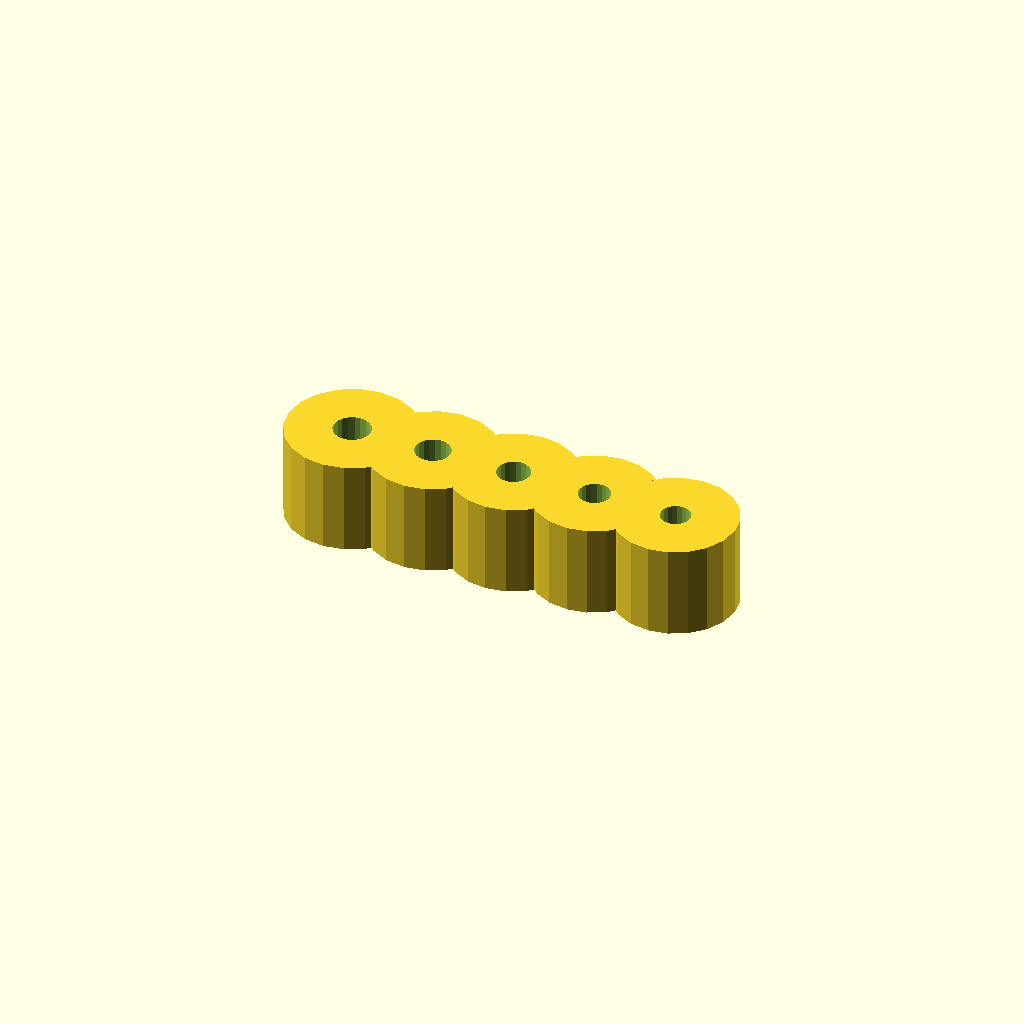
Cell 1: rendered with the file's own defaults.
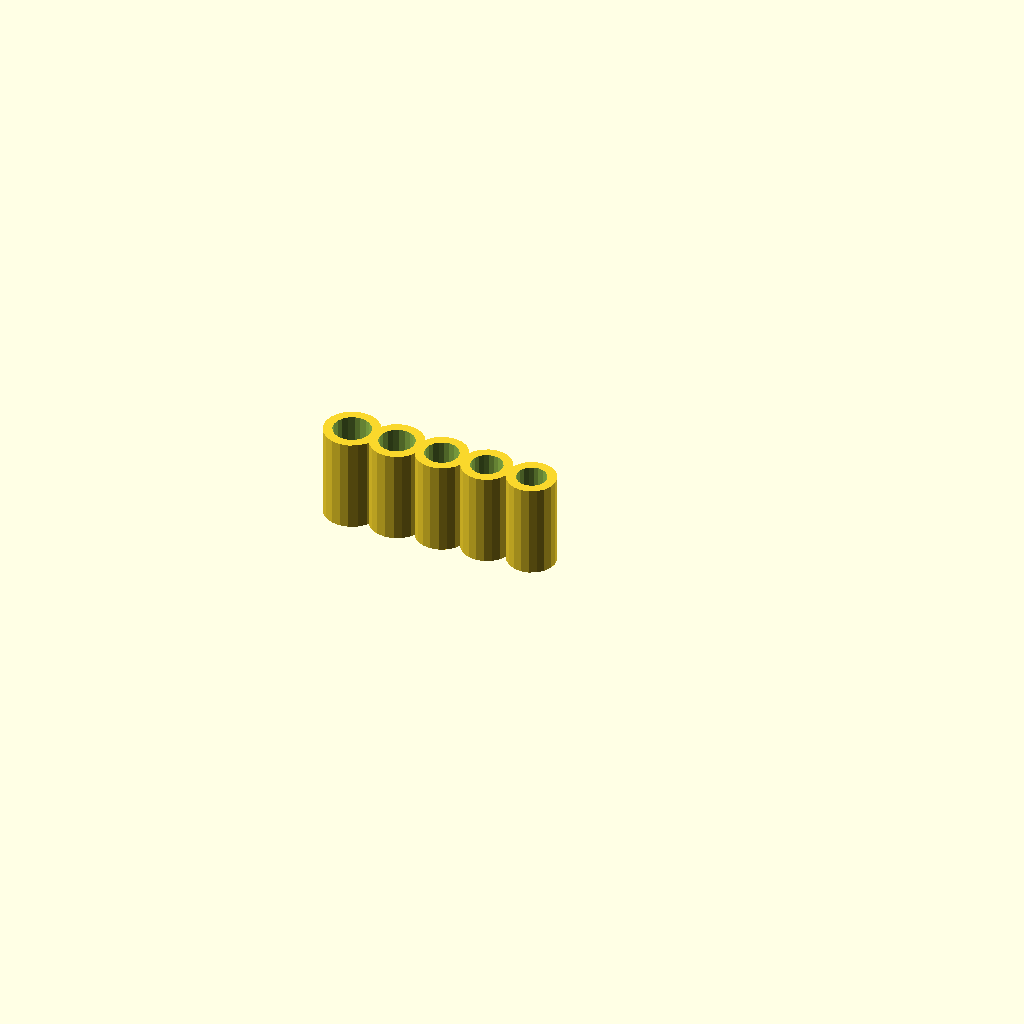
Cell 2: the "Pump" preset from the model's presets file.
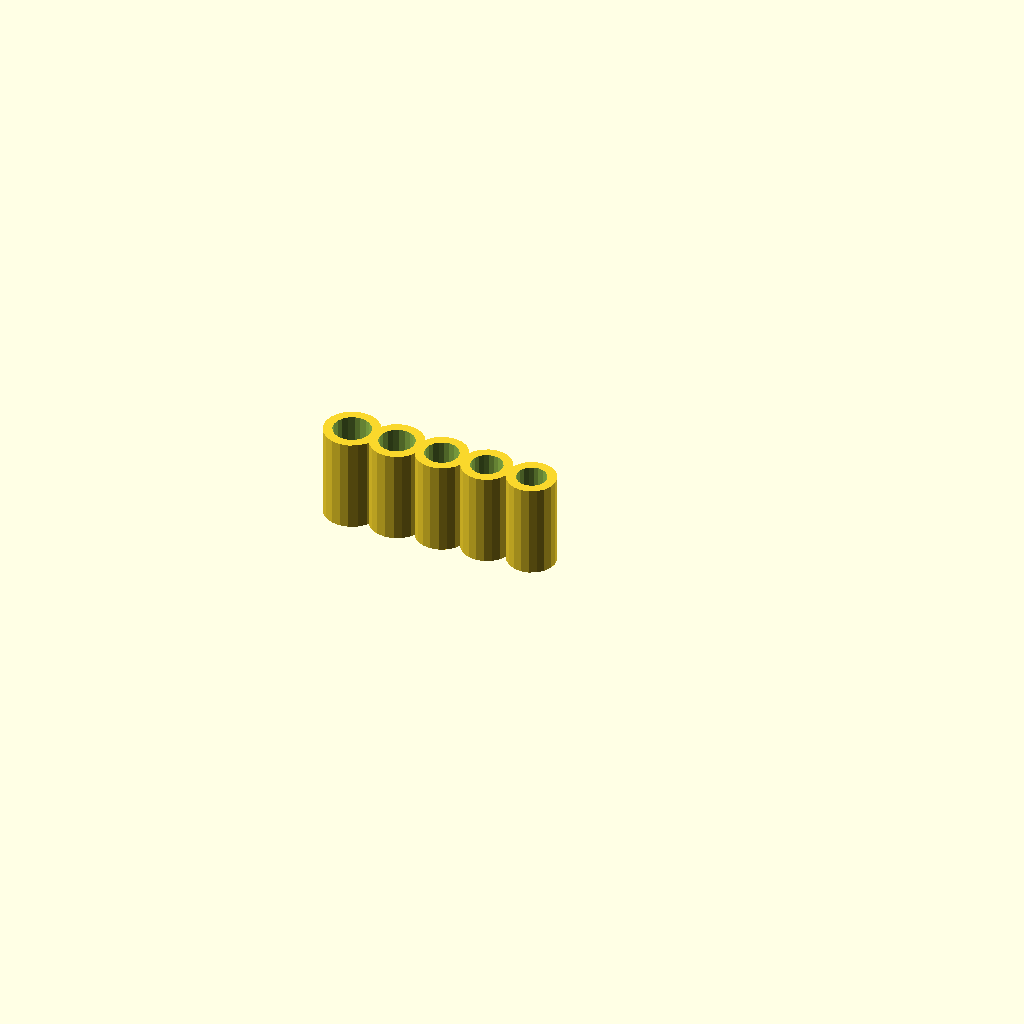
Cell 3: the "New set 1" preset from the model's presets file.
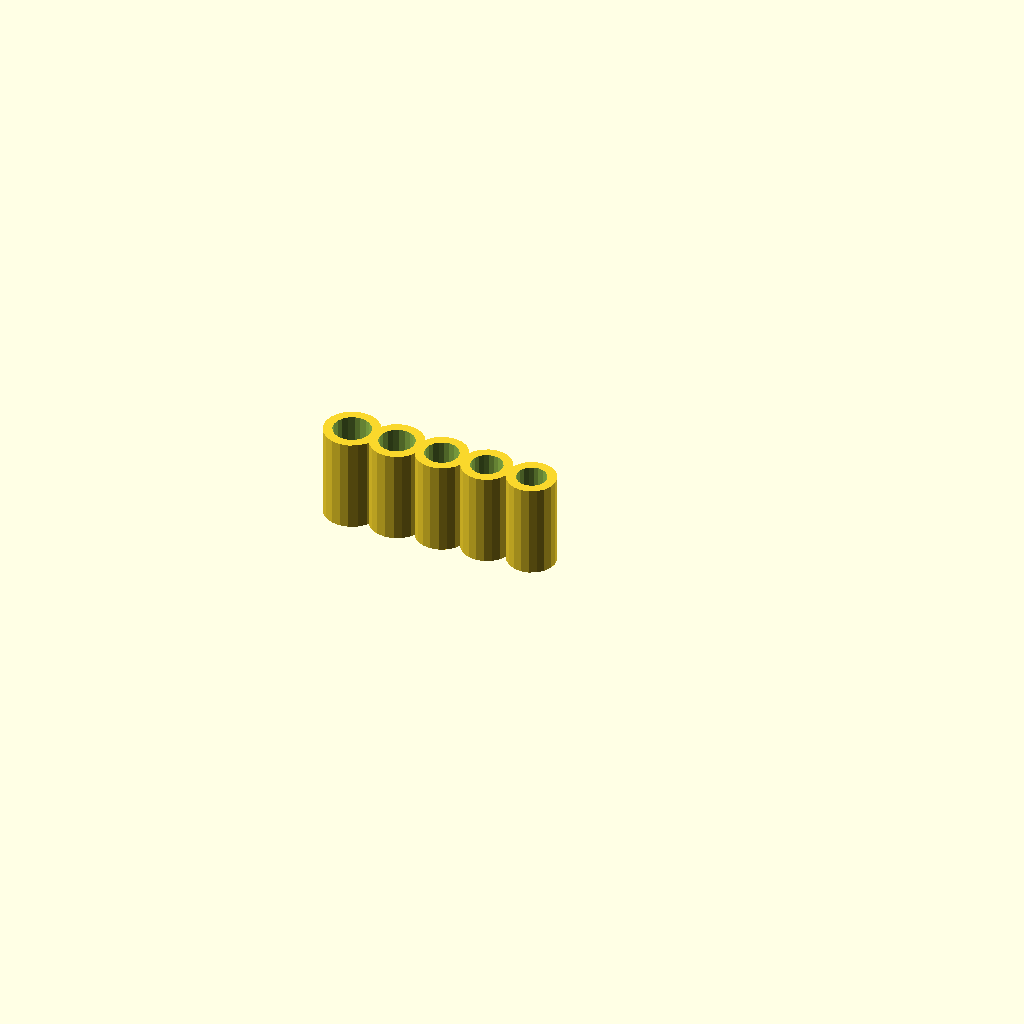
Cell 4 — preset "Neue Parameter Liste1".
All cells are drawn from one camera (rotation 55°, 0°, 25°, orthographic, colour scheme Cornfield), so only the parameter changes between them.
OpenSCAD source file boreTest.scad:

/* [Dimensions] */
wallThck=5;
minDia=3;
maxDia=4;
steps=5;
height=10;

/* [Hidden] */
fudge=0.1;
inc=(maxDia-minDia)/steps;

echo(inc);
$fn=20;

for (i=[0:steps-1]){
  dia=maxDia-inc*i;  
  translate([i*(maxDia+wallThck),0,0]) bore(dia);
}

module bore(dia){
  difference(){
    cylinder(d=dia+wallThck*2,h=height);
    translate([0,0,-fudge/2]) cylinder(d=dia,h=height+fudge);
  }
}
Parameter table extracted from the source (name, type, default, range or options):
wallThck: number, default 5
minDia: number, default 3
maxDia: number, default 4
steps: number, default 5
height: number, default 10
